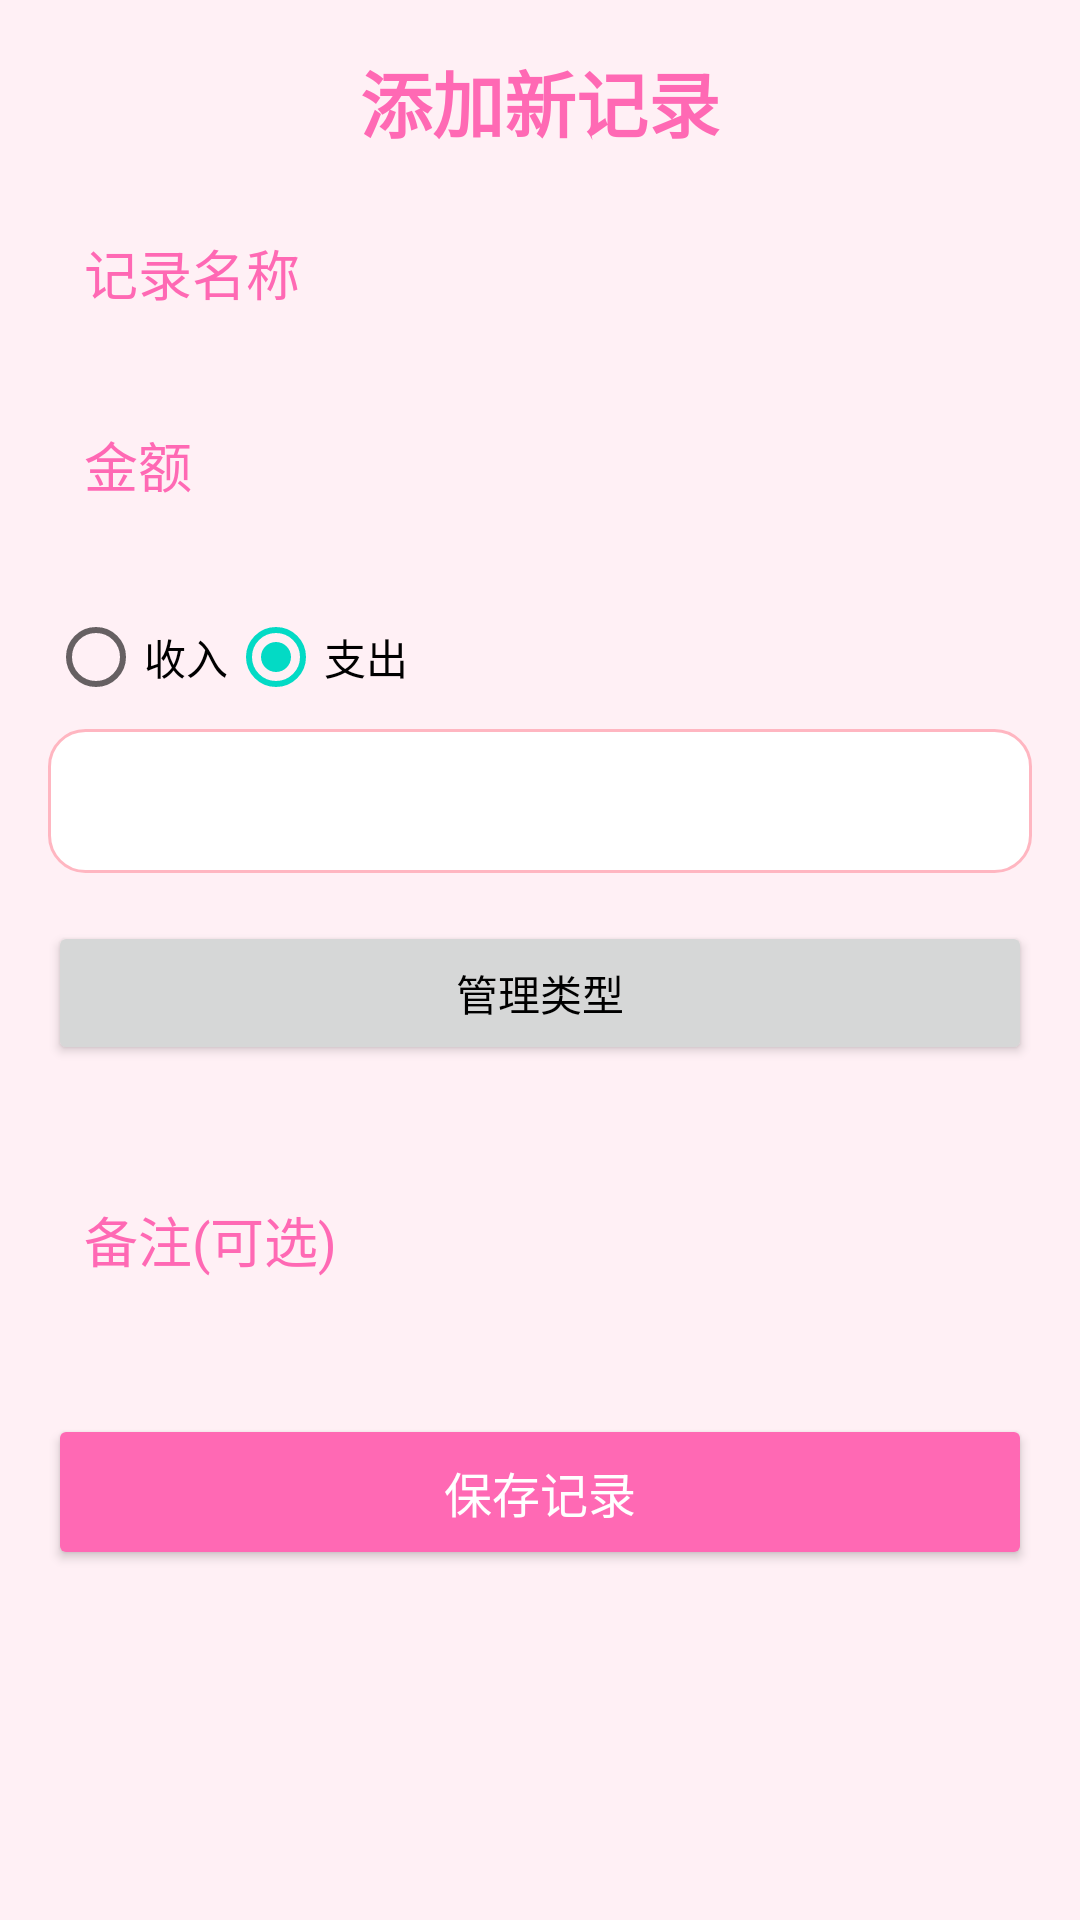

The Android layout XML behind this screen, and the referenced resources:
<!-- AndroidManifest.xml: application theme Theme.JiBook -->
<!-- res/layout/activity_add_record.xml -->
<?xml version="1.0" encoding="utf-8"?>
<ScrollView xmlns:android="http://schemas.android.com/apk/res/android"
    android:layout_width="match_parent"
    android:layout_height="match_parent"
    android:background="#FFF0F5">

    <LinearLayout
        android:orientation="vertical"
        android:layout_width="match_parent"
        android:layout_height="wrap_content"
        android:padding="16dp">

        <TextView
            android:text="添加新记录"
            android:textSize="24sp"
            android:textStyle="bold"
            android:textColor="#FF69B4"
            android:gravity="center"
            android:layout_width="match_parent"
            android:layout_height="wrap_content"
            android:paddingBottom="16dp"/>

        <EditText
            android:id="@+id/edit_record_name"
            android:layout_width="match_parent"
            android:layout_height="wrap_content"
            android:hint="记录名称"
            android:textColorHint="#FF69B4"
            android:minHeight="48dp"
            android:paddingStart="12dp"
            android:paddingEnd="12dp"
            android:background="@drawable/rounded_edittext"
            android:layout_marginBottom="16dp"/>

        <EditText
            android:id="@+id/edit_record_amount"
            android:layout_width="match_parent"
            android:layout_height="wrap_content"
            android:hint="金额"
            android:textColorHint="#FF69B4"
            android:inputType="numberDecimal"
            android:minHeight="48dp"
            android:paddingStart="12dp"
            android:paddingEnd="12dp"
            android:background="@drawable/rounded_edittext"
            android:layout_marginBottom="16dp"/>

        <RadioGroup
            android:id="@+id/radio_group_inout"
            android:layout_width="match_parent"
            android:layout_height="wrap_content"
            android:orientation="horizontal">
            <RadioButton
                android:id="@+id/radio_income"
                android:layout_width="wrap_content"
                android:layout_height="wrap_content"
                android:text="收入"/>
            <RadioButton
                android:id="@+id/radio_expense"
                android:layout_width="wrap_content"
                android:layout_height="wrap_content"
                android:text="支出"
                android:checked="true"/>
        </RadioGroup>
        
        <Spinner
            android:id="@+id/spinner_type"
            android:layout_width="match_parent"
            android:layout_height="wrap_content"
            android:minHeight="48dp"
            android:background="@drawable/rounded_spinner"
            android:layout_marginBottom="16dp"/>

        
        <Button
            android:id="@+id/btn_manage_types"
            android:layout_width="match_parent"
            android:layout_height="wrap_content"
            android:text="管理类型"
            android:layout_marginBottom="16dp"/>

        <EditText
            android:id="@+id/edit_record_note"
            android:layout_width="match_parent"
            android:layout_height="wrap_content"
            android:hint="备注(可选)"
            android:textColorHint="#FF69B4"
            android:minLines="3"
            android:paddingStart="12dp"
            android:paddingEnd="12dp"
            android:paddingTop="8dp"
            android:background="@drawable/rounded_edittext"
            android:layout_marginBottom="24dp"/>

        <Button
            android:id="@+id/btn_save_record"
            android:text="保存记录"
            android:layout_width="match_parent"
            android:layout_height="wrap_content"
            android:backgroundTint="#FF69B4"
            android:textColor="#FFFFFF"
            android:textSize="16sp"
            android:minHeight="52dp"
            android:elevation="2dp"/>

    </LinearLayout>
</ScrollView>
<!-- resources referenced by this layout -->
<resources>
  <!-- drawable rounded_spinner (drawable) -->
  <?xml version="1.0" encoding="utf-8"?>
  <shape xmlns:android="http://schemas.android.com/apk/res/android">
      <solid android:color="#FFFFFF" />
      <corners android:radius="12dp" />
      <stroke
          android:width="1dp"
          android:color="#FFB6C1" />
  </shape>
  <style name="Theme.JiBook" parent="Theme.MaterialComponents.DayNight.DarkActionBar">
          
          <item name="colorPrimary">@color/colorPrimary</item>
          <item name="colorPrimaryVariant">@color/colorPrimaryVariant</item>
          <item name="colorOnPrimary">@color/colorOnPrimary</item>
  
          
          <item name="colorSecondary">@color/colorSecondary</item>
          <item name="colorOnSecondary">@color/colorOnSecondary</item>
  
          
          <item name="android:windowBackground">@color/backgroundColor</item>
          <item name="android:textColor">@color/textColor</item>
          <item name="colorTextPrimary">@color/black</item>
          <item name="colorTextSecondary">@color/gray</item>
          <item name="colorBackground">@color/white</item>
  
          
          <item name="colorAccent">@color/colorAccent</item>
      </style>
  <color name="colorPrimary">#6200EE</color>
  <color name="colorPrimaryVariant">#3700B3</color>
  <color name="colorOnPrimary">#FFFFFF</color>
  <color name="colorSecondary">#03DAC5</color>
  <color name="colorOnSecondary">#000000</color>
  <color name="backgroundColor">#FFFFFF</color>
  <color name="textColor">#000000</color>
  <color name="black">#000000</color>
  <color name="gray">#808080</color>
  <color name="white">#FFFFFF</color>
  <color name="colorAccent">#03DAC5</color>
</resources>
